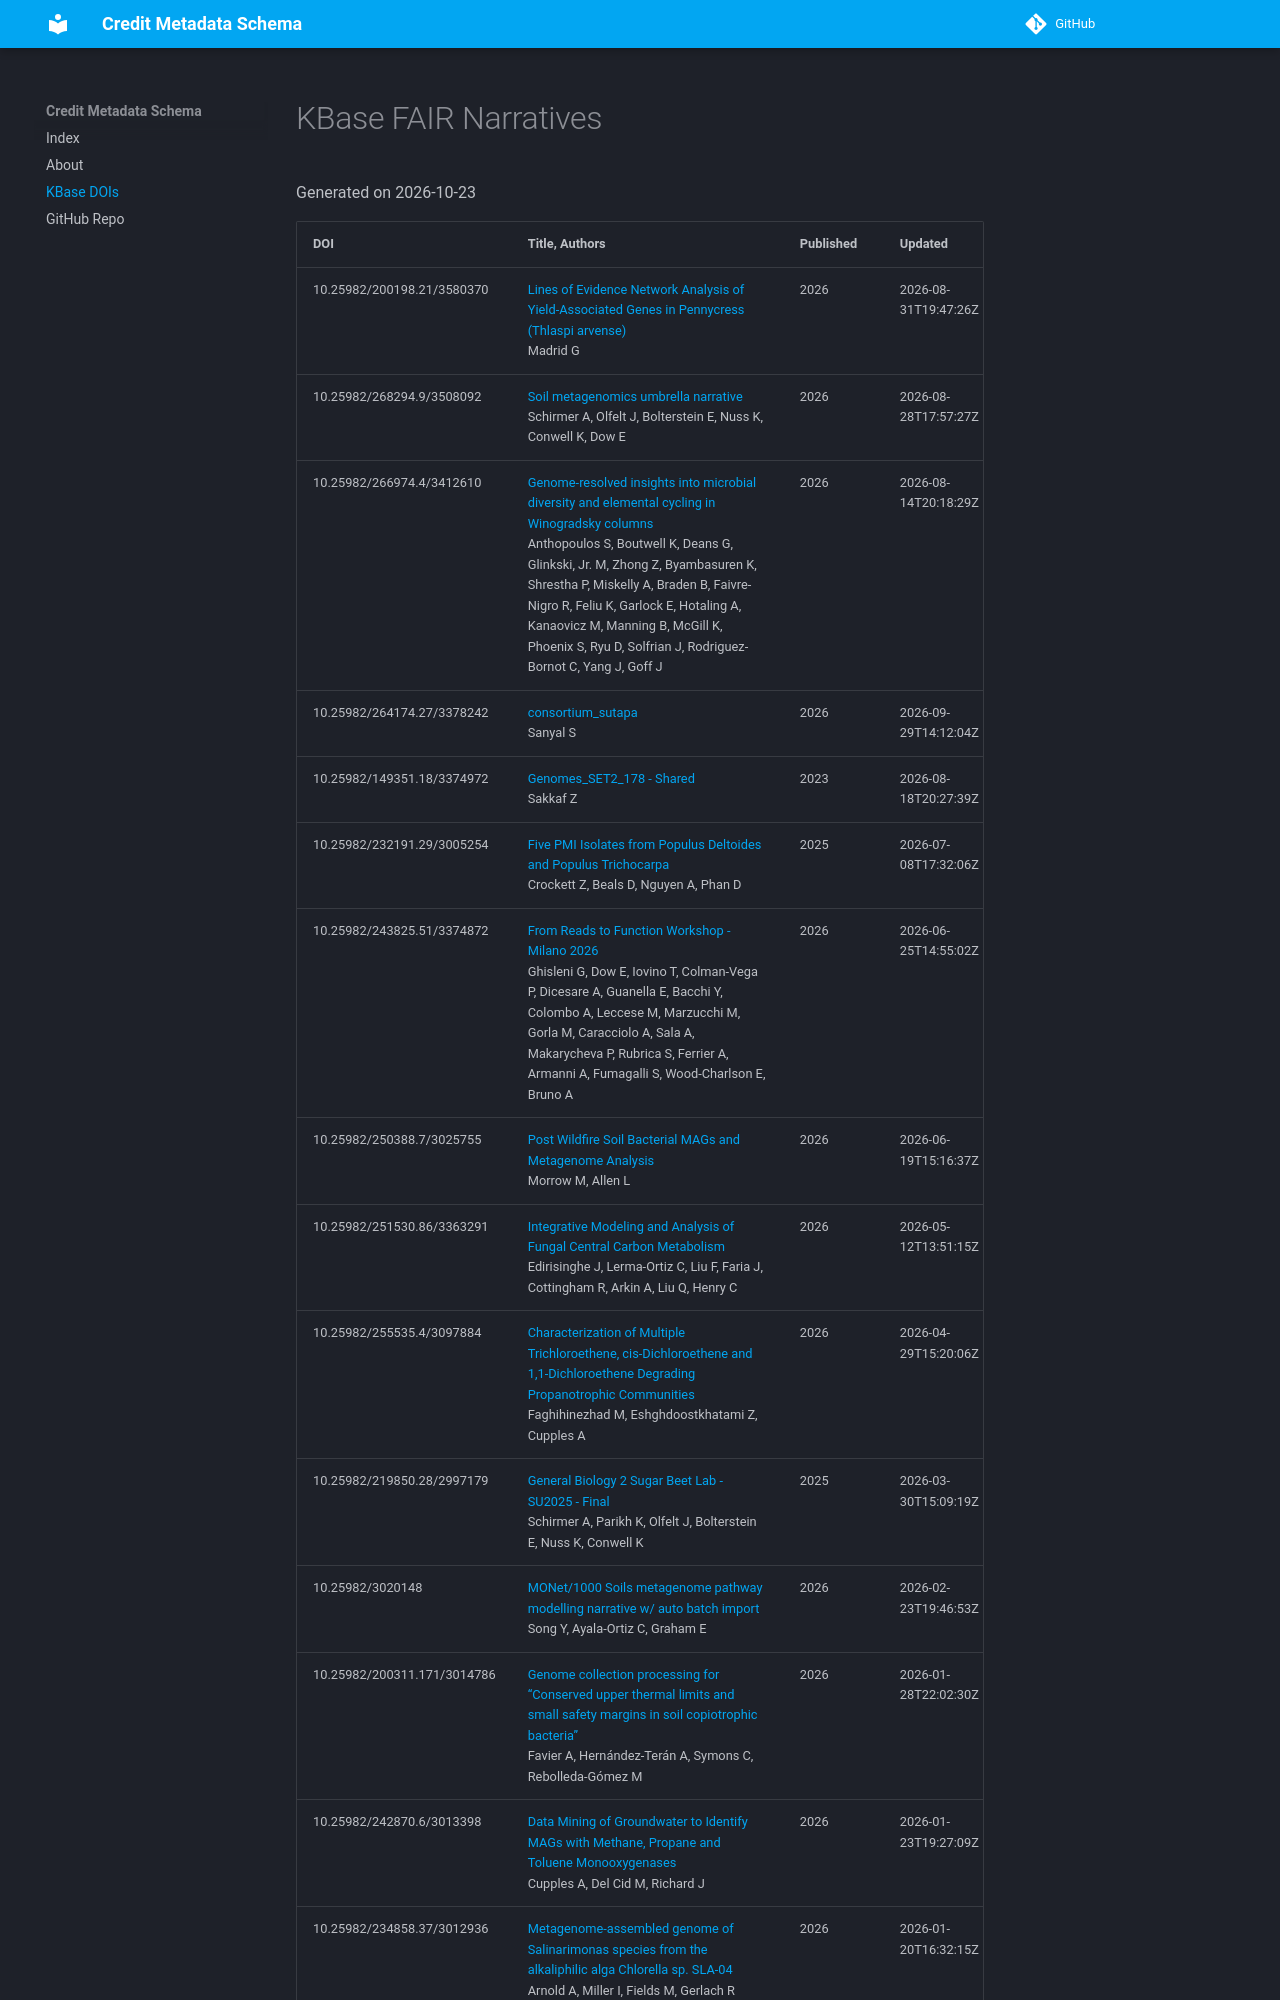

repository: kbase/credit_engine · page: pages/kbase_dois/index.html · generator: mkdocs

# KBase FAIR Narratives
Generated on 2026-10-23

| DOI | Title, Authors | Published | Updated |
|-----|----------------|-----------|---------|
| 10.25982/200198.21/3580370 | [Lines of Evidence Network Analysis of Yield-Associated Genes in Pennycress (Thlaspi arvense)](https://dx.doi.org/10.25982/200198.21/3580370)<br>Madrid G | 2026 | 2026-08-31T19:47:26Z |
| 10.25982/268294.9/3508092 | [Soil metagenomics umbrella narrative](https://dx.doi.org/10.25982/268294.9/3508092)<br>Schirmer A, Olfelt J, Bolterstein E, Nuss K, Conwell K, Dow E | 2026 | 2026-08-28T17:57:27Z |
| 10.25982/266974.4/3412610 | [Genome-resolved insights into microbial diversity and elemental cycling in Winogradsky columns](https://dx.doi.org/10.25982/266974.4/3412610)<br>Anthopoulos S, Boutwell K, Deans G, Glinkski, Jr. M, Zhong Z, Byambasuren K, Shrestha P, Miskelly A, Braden B, Faivre-Nigro R, Feliu K, Garlock E, Hotaling A, Kanaovicz M, Manning B, McGill K, Phoenix S, Ryu D, Solfrian J, Rodriguez-Bornot C, Yang J, Goff J | 2026 | 2026-08-14T20:18:29Z |
| 10.25982/264174.27/3378242 | [consortium_sutapa](https://dx.doi.org/10.25982/264174.27/3378242)<br>Sanyal S | 2026 | 2026-09-29T14:12:04Z |
| 10.25982/149351.18/3374972 | [Genomes_SET2_178 - Shared](https://dx.doi.org/10.25982/149351.18/3374972)<br>Sakkaf Z | 2023 | 2026-08-18T20:27:39Z |
| 10.25982/232191.29/3005254 | [Five PMI Isolates from Populus Deltoides and Populus Trichocarpa](https://dx.doi.org/10.25982/232191.29/3005254)<br>Crockett Z, Beals D, Nguyen A, Phan D | 2025 | 2026-07-08T17:32:06Z |
| 10.25982/243825.51/3374872 | [From Reads to Function Workshop - Milano 2026](https://dx.doi.org/10.25982/243825.51/3374872)<br>Ghisleni G, Dow E, Iovino T, Colman-Vega P, Dicesare A, Guanella E, Bacchi Y, Colombo A, Leccese M, Marzucchi M, Gorla M, Caracciolo A, Sala A, Makarycheva P, Rubrica S, Ferrier A, Armanni A, Fumagalli S, Wood-Charlson E, Bruno A | 2026 | 2026-06-25T14:55:02Z |
| 10.25982/250388.7/3025755 | [Post Wildfire Soil Bacterial MAGs and Metagenome Analysis](https://dx.doi.org/10.25982/250388.7/3025755)<br>Morrow M, Allen L | 2026 | 2026-06-19T15:16:37Z |
| 10.25982/251530.86/3363291 | [Integrative Modeling and Analysis of Fungal Central Carbon Metabolism](https://dx.doi.org/10.25982/251530.86/3363291)<br>Edirisinghe J, Lerma-Ortiz C, Liu F, Faria J, Cottingham R, Arkin A, Liu Q, Henry C | 2026 | 2026-05-12T13:51:15Z |
| 10.25982/255535.4/3097884 | [Characterization of Multiple Trichloroethene, cis-Dichloroethene and 1,1-Dichloroethene Degrading Propanotrophic Communities](https://dx.doi.org/10.25982/255535.4/3097884)<br>Faghihinezhad M, Eshghdoostkhatami Z, Cupples A | 2026 | 2026-04-29T15:20:06Z |
| 10.25982/219850.28/2997179 | [General Biology 2 Sugar Beet Lab - SU2025 - Final](https://dx.doi.org/10.25982/219850.28/2997179)<br>Schirmer A, Parikh K, Olfelt J, Bolterstein E, Nuss K, Conwell K | 2025 | 2026-03-30T15:09:19Z |
| 10.25982/3020148 | [MONet/1000 Soils metagenome pathway modelling narrative w/ auto batch import](https://dx.doi.org/10.25982/3020148)<br>Song Y, Ayala-Ortiz C, Graham E | 2026 | 2026-02-23T19:46:53Z |
| 10.25982/200311.171/3014786 | [Genome collection processing for “Conserved upper thermal limits and small safety margins in soil copiotrophic bacteria”](https://dx.doi.org/10.25982/200311.171/3014786)<br>Favier A, Hernández-Terán A, Symons C, Rebolleda-Gómez M | 2026 | 2026-01-28T22:02:30Z |
| 10.25982/242870.6/3013398 | [Data Mining of Groundwater to Identify MAGs with Methane, Propane and Toluene Monooxygenases](https://dx.doi.org/10.25982/242870.6/3013398)<br>Cupples A, Del Cid M, Richard J | 2026 | 2026-01-23T19:27:09Z |
| 10.25982/234858.37/3012936 | [Metagenome-assembled genome of Salinarimonas species from the alkaliphilic alga Chlorella sp. SLA-04](https://dx.doi.org/10.25982/234858.37/3012936)<br>Arnold A, Miller I, Fields M, Gerlach R | 2026 | 2026-01-20T16:32:15Z |
| 10.25982/240632.11/3009289 | [KBase Narrative - 5 draft genomes of citrus-associated Bacillus isolates](https://dx.doi.org/10.25982/240632.11/3009289)<br>Vieira F | 2025 | 2025-12-19T22:02:00Z |
| 10.25982/227563.60/3004098 | [Tolumonas sp. WCU1](https://dx.doi.org/10.259
